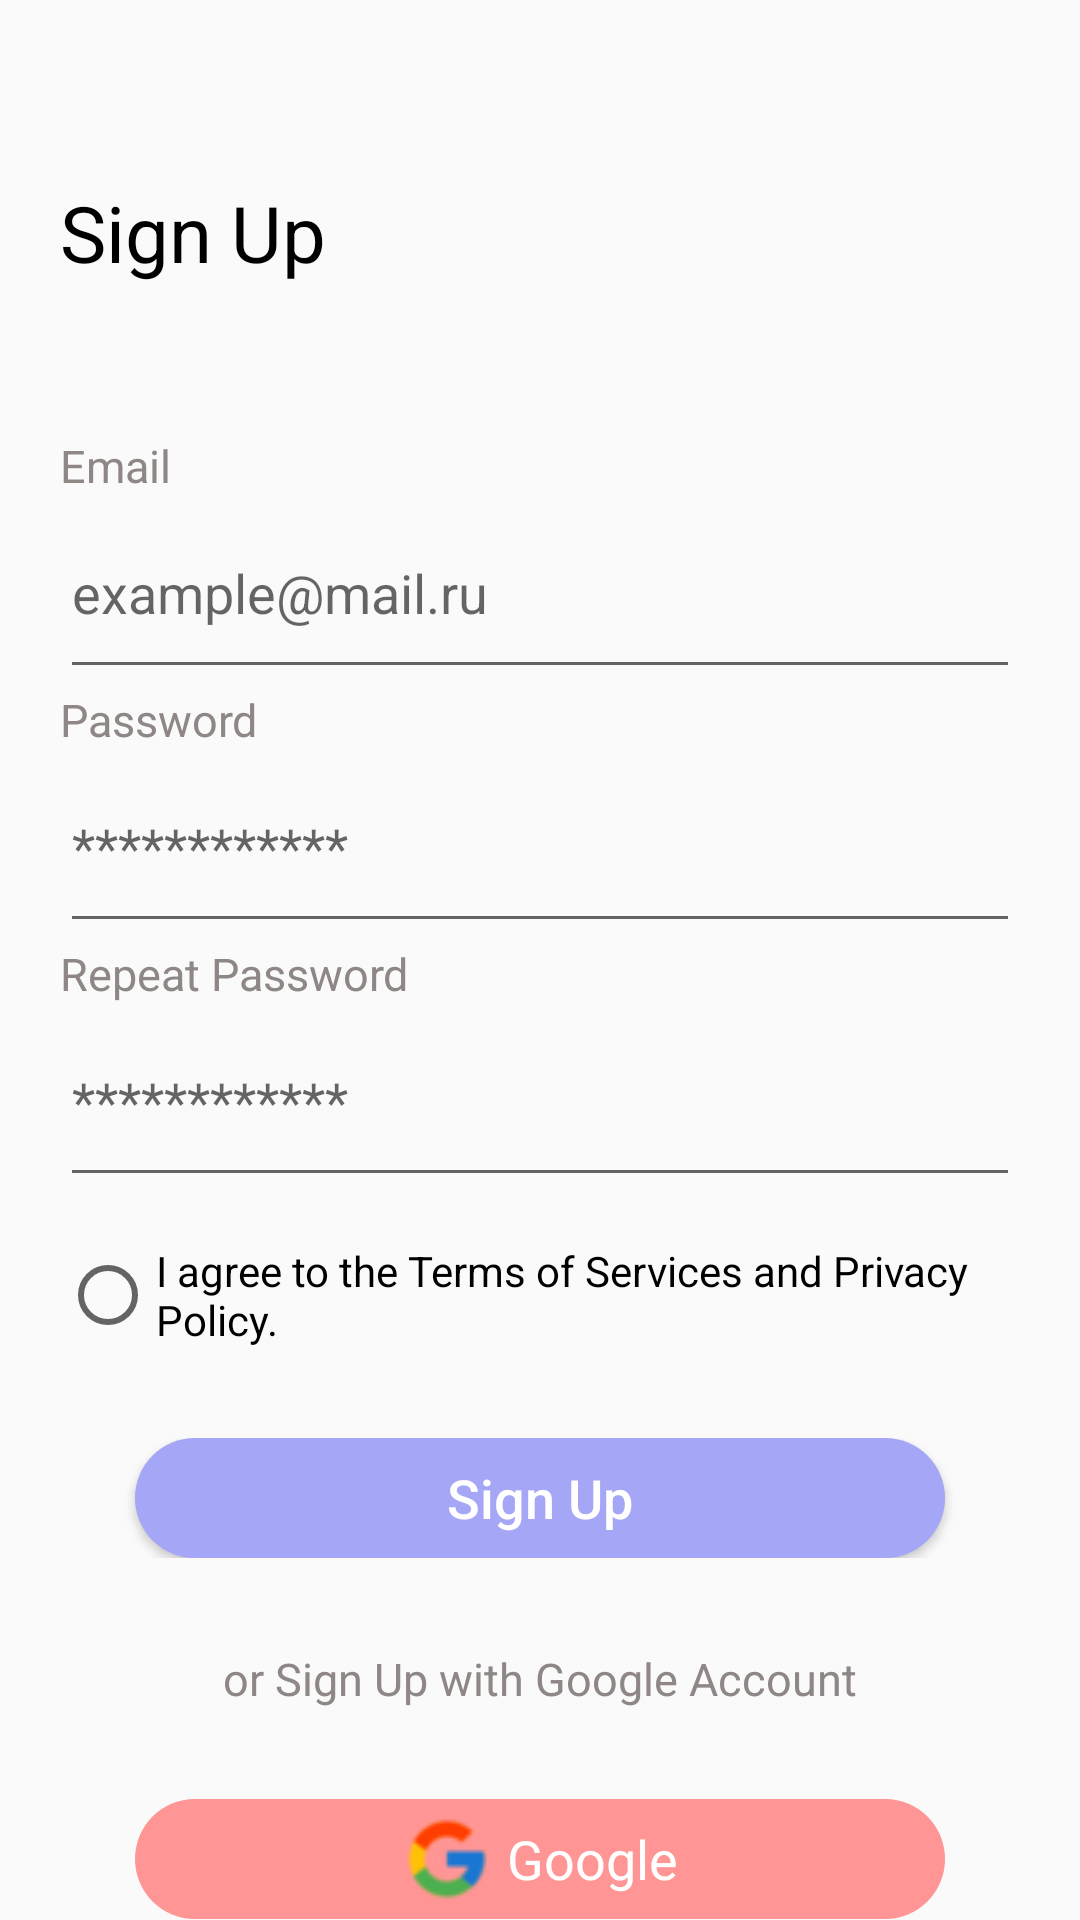

Here is an Android app screen rendered from its layout file. Give the layout XML and the strings, colors and styles it references.
<!-- AndroidManifest.xml: application theme Theme.PayItForward -->
<!-- res/layout/sign_up.xml -->
<?xml version="1.0" encoding="utf-8"?>
<RelativeLayout xmlns:android="http://schemas.android.com/apk/res/android"
    android:layout_width="match_parent"
    android:layout_height="match_parent"
    xmlns:tools="http://schemas.android.com/tools"
    tools:context=".SignUpActivity">

    <TextView
        android:id="@+id/log_in"
        android:layout_width="match_parent"
        android:layout_height="wrap_content"
        android:layout_marginLeft="20dp"
        android:layout_marginTop="60dp"
        android:layout_marginRight="20dp"
        android:drawablePadding="10dp"
        android:text="Sign Up"
        android:textColor="#000000"
        android:textSize="26sp" />

    <LinearLayout
        android:id="@+id/LinearLayout5"
        android:layout_width="match_parent"
        android:layout_height="wrap_content"
        android:layout_below="@+id/log_in"
        android:layout_marginTop="30dp"
        android:gravity="center_horizontal">

        <include layout="@layout/textfields_login"/>

    </LinearLayout>

    <TextView

        android:id="@+id/password_text"
        android:layout_width="match_parent"
        android:layout_height="wrap_content"
        android:layout_below="@+id/LinearLayout5"
        android:layout_marginLeft="20dp"
        android:layout_marginRight="20dp"
        android:drawablePadding="10dp"
        android:text="Repeat Password"
        android:textColor="#8F8686"
        android:textSize="15sp" />

    <EditText

        android:id="@+id/password_repeat"
        android:layout_width="match_parent"
        android:layout_height="wrap_content"
        android:layout_below="@+id/password_text"
        android:layout_marginLeft="20dp"
        android:layout_marginTop="10dp"
        android:layout_marginRight="20dp"
        android:drawablePadding="10dp"
        android:hint="************"
        android:inputType="textPassword"
        android:paddingBottom="20dp" />

    <RadioGroup

        android:id="@+id/privacy_button"
        android:layout_width="match_parent"
        android:layout_height="wrap_content"
        android:orientation="vertical"
        android:layout_below="@+id/password_repeat"
        android:layout_marginLeft="20dp"
        android:layout_marginTop="15dp"
        android:layout_marginRight="20dp"
        android:drawablePadding="10dp" >

        <RadioButton
            android:layout_width="match_parent"
            android:layout_height="wrap_content"
            android:layout_gravity="start"
            android:layoutDirection="ltr"
            android:text="@string/i_agree_to_the_terms_of_services_and_privacy_policy"
            android:textAlignment="textStart"
            android:textSize="14sp" />
    </RadioGroup>

    <LinearLayout
        android:id="@+id/LinearLayout1"
        android:layout_width="match_parent"
        android:layout_height="wrap_content"
        android:layout_below="@+id/privacy_button"
        android:layout_marginTop="30dp"
        android:gravity="center_horizontal">

        <Button
            android:id="@+id/signup_button"
            android:layout_width="270dp"
            android:layout_height="40dp"
            android:background="@drawable/rounded_button"
            android:gravity="center_horizontal|center_vertical"
            android:text="Sign Up"
            android:textAllCaps="false"
            android:textColor="#FFFFFF"
            android:textSize="18sp" />
    </LinearLayout>

    <LinearLayout
        android:id="@+id/LinearLayout2"
        android:layout_width="match_parent"
        android:layout_height="wrap_content"
        android:layout_below="@+id/LinearLayout1"
        android:layout_marginTop="30dp"
        android:gravity="center_horizontal">

        <TextView
            android:id="@+id/orsigninwithgoogle"
            android:layout_width="match_parent"
            android:layout_height="wrap_content"
            android:gravity="center_horizontal"
            android:text="or Sign Up with Google Account"
            android:textColor="#8F8686"
            android:textSize="15sp" />
    </LinearLayout>

    <LinearLayout
        android:id="@+id/LinearLayout3"
        android:layout_width="match_parent"
        android:layout_height="wrap_content"
        android:layout_below="@+id/LinearLayout2"
        android:layout_marginTop="30dp"
        android:gravity="center_horizontal">

        <LinearLayout
            android:id="@+id/google_sign_up_button"
            android:layout_width="270dp"
            android:layout_height="40dp"
            android:background="@drawable/rounded_button_pink"
            android:clickable="true"
            android:focusable="true"
            android:gravity="center_horizontal"
            >

            <ImageView
                android:id="@+id/img"
                android:layout_width="wrap_content"
                android:layout_height="wrap_content"
                android:layout_gravity="center_vertical|center_horizontal"
                android:layout_marginStart="5dp"
                android:src="@drawable/img" />

            <TextView
                android:id="@+id/textView2"
                android:layout_width="wrap_content"
                android:layout_height="wrap_content"
                android:layout_gravity="center_vertical"
                android:layout_margin="5dp"
                android:text="@string/google"
                android:textAllCaps="false"
                android:textColor="#FFFFFF"
                android:textSize="18sp" />
        </LinearLayout>
    </LinearLayout>

    <LinearLayout
        android:id="@+id/LinearLayout4"
        android:layout_width="match_parent"
        android:layout_height="wrap_content"
        android:layout_below="@+id/LinearLayout3"
        android:layout_marginTop="30dp"
        android:gravity="center_horizontal">

        <LinearLayout
            android:id="@+id/button1"
            android:layout_width="match_parent"
            android:layout_height="wrap_content"
            android:clickable="true"
            android:focusable="true"
            android:gravity="center_horizontal">

            <TextView
                android:id="@+id/have_account"
                android:layout_width="wrap_content"
                android:layout_height="wrap_content"
                android:gravity="center_horizontal"
                android:text="Have an account?"
                android:textColor="#8F8686"
                android:textSize="18sp" />

            <Button
                android:id="@+id/signin"
                android:layout_width="wrap_content"
                android:layout_height="wrap_content"
                android:background="?android:attr/selectableItemBackground"
                android:text="Sign In"
                android:textAllCaps="false"
                android:textColor="#FF9595"
                android:textSize="18sp" />
        </LinearLayout>
    </LinearLayout>


</RelativeLayout>
<!-- res/layout/textfields_login.xml (included above) -->
<?xml version="1.0" encoding="utf-8"?>
<RelativeLayout xmlns:android="http://schemas.android.com/apk/res/android"
    android:layout_width="match_parent"
    android:layout_height="match_parent">

    <TextView
        android:id="@+id/email"
        android:layout_width="match_parent"
        android:layout_height="wrap_content"
        android:layout_marginLeft="20dp"
        android:layout_marginTop="20dp"
        android:layout_marginRight="20dp"
        android:drawablePadding="10dp"
        android:text="Email"
        android:textColor="#8F8686"
        android:textSize="15sp" />


    <EditText

        android:id="@+id/login"
        android:layout_width="match_parent"
        android:layout_height="wrap_content"
        android:layout_below="@+id/email"
        android:layout_marginLeft="20dp"
        android:layout_marginTop="10dp"
        android:layout_marginRight="20dp"
        android:drawablePadding="10dp"
        android:hint="example@mail.ru"
        android:inputType="textEmailAddress"
        android:paddingBottom="20dp">

    </EditText>

    <TextView

        android:id="@+id/password_text"
        android:layout_width="match_parent"
        android:layout_height="wrap_content"
        android:layout_below="@+id/login"
        android:layout_marginLeft="20dp"
        android:layout_marginRight="20dp"
        android:drawablePadding="10dp"
        android:text="Password"
        android:textColor="#8F8686"
        android:textSize="15sp" />

    <EditText

        android:id="@+id/password"
        android:layout_width="match_parent"
        android:layout_height="wrap_content"
        android:layout_below="@+id/password_text"
        android:layout_marginLeft="20dp"
        android:layout_marginTop="10dp"
        android:layout_marginRight="20dp"
        android:drawablePadding="10dp"
        android:hint="************"
        android:inputType="textPassword"
        android:paddingBottom="20dp" />

</RelativeLayout>
<!-- resources referenced by this layout -->
<resources>
  <!-- drawable img: png bitmap (drawable, 1927 bytes) -->
  <!-- drawable rounded_button (drawable) -->
  <?xml version="1.0" encoding="utf-8"?>
  <shape xmlns:android="http://schemas.android.com/apk/res/android"
  android:shape="rectangle">
  <corners
      android:radius="30dp" />
  <solid android:color="#A5A6F6" />
  </shape>
  <!-- drawable rounded_button_pink (drawable) -->
  <?xml version="1.0" encoding="utf-8"?>
  <shape xmlns:android="http://schemas.android.com/apk/res/android"
      android:shape="rectangle">
      <corners
          android:radius="30dp" />
      <solid android:color="#FF9595" />
  </shape>
  <string name="google">Google</string>
  <string name="i_agree_to_the_terms_of_services_and_privacy_policy">I agree to the Terms of Services and Privacy Policy.</string>
  <style name="Theme.PayItForward" parent="Theme.MaterialComponents.Light.NoActionBar.Bridge">
          
          <item name="colorPrimary">#A5A6F6</item>
          <item name="colorPrimaryDark">#A5A6F6</item>
          <item name="colorAccent">#FF9595</item>
          <item name="windowActionBar">false</item>
          <item name="windowNoTitle">true</item>
          
      </style>
</resources>
